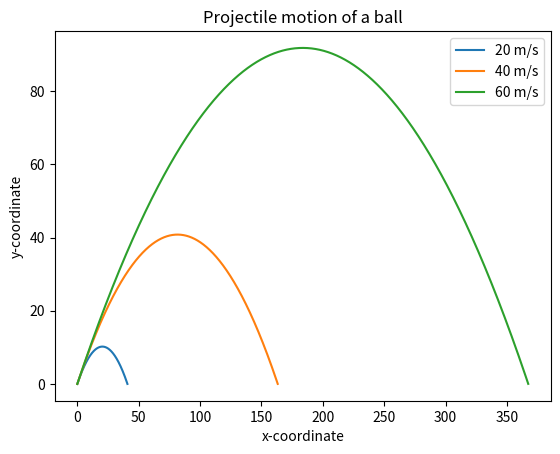

Generate this figure with matplotlib:
from matplotlib import pyplot as plt
import math

def frange(start, final, increment):
	numbers = []
	while start < final:
		numbers.append(start)
		start = start + increment
	return numbers

def draw_graph(x, y):
	plt.plot(x, y)
	plt.xlabel('x-coordinate')
	plt.ylabel('y-coordinate')
	plt.title('Projectile motion of a ball')

def draw_trajectory(u, theta):
	theta = math.radians(theta)
	g = 9.8

	t_flight = 2*u*math.sin(theta)/g
	intervals = frange(0, t_flight, 0.001)

	x = []
	y = []
	for t in intervals:
		x.append(u*math.cos(theta)*t)
		y.append(u*math.sin(theta)*t - 0.5*g*t*t)
	draw_graph(x, y)
'''
try:
	u = float(input('Enter the initial velocity (m/s): '))
	theta = float(input('Enter the angle of projection (degrees): '))
except ValueError:
	print('You entered an invalid input')
else:
	draw_trajectory(u, theta)
	plt.show()
'''
u_list = [20, 40, 60]
theta = 45
for u in u_list:
	draw_trajectory(u, theta)
plt.legend(['20 m/s', '40 m/s', '60 m/s'])
plt.show()